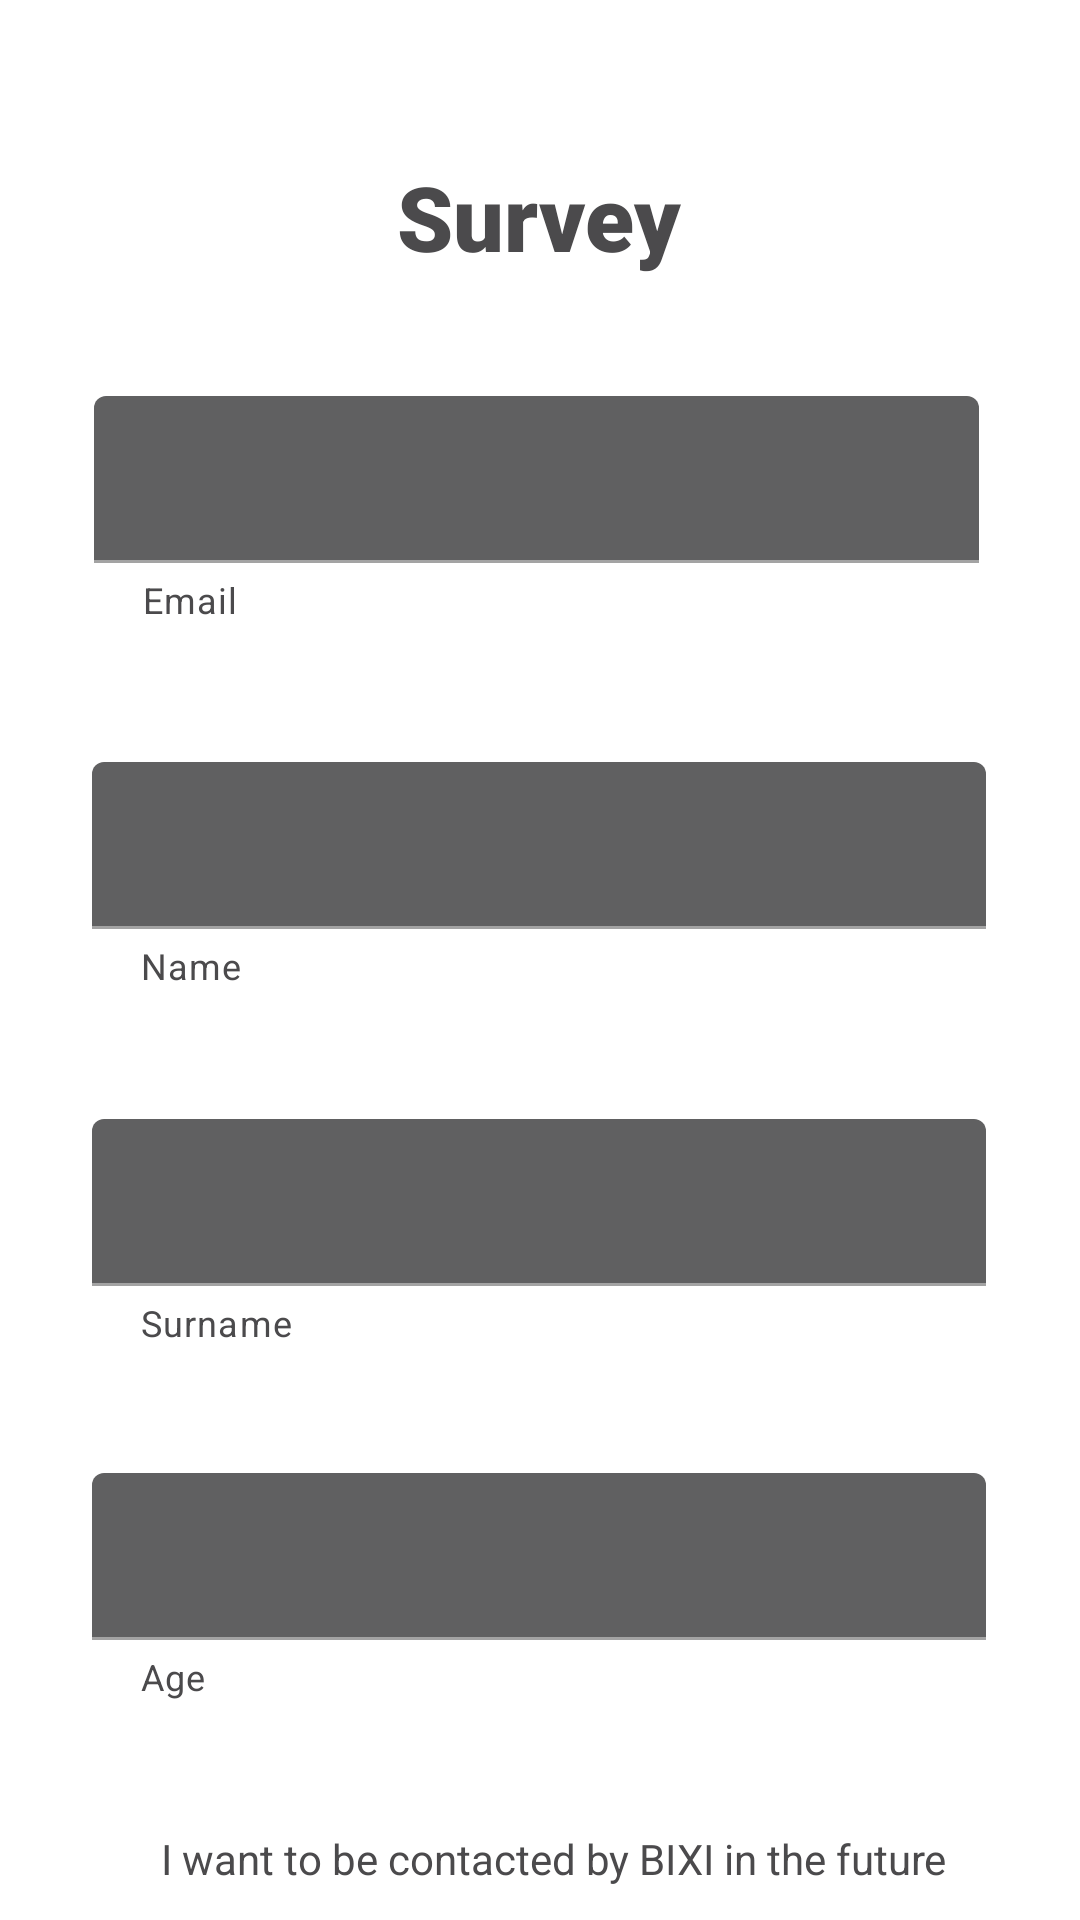

Produce the Android XML layout that renders to this screen, including the resource entries it uses.
<!-- AndroidManifest.xml: activity theme Material -->
<!-- res/layout/fragment_second.xml -->
<?xml version="1.0" encoding="utf-8"?>
<androidx.constraintlayout.widget.ConstraintLayout xmlns:android="http://schemas.android.com/apk/res/android"
    xmlns:app="http://schemas.android.com/apk/res-auto"
    xmlns:tools="http://schemas.android.com/tools"
    android:layout_width="match_parent"
    android:layout_height="match_parent"
    tools:context=".Activity1.SecondFragment">

    <com.google.android.material.textfield.TextInputLayout
        android:id="@+id/textInputLayout2"
        android:layout_width="295dp"
        android:layout_height="86dp"
        android:layout_marginTop="132dp"
        app:helperText="@string/hint_email"
        app:helperTextTextColor="@color/colorPrimaryDark"
        app:layout_constraintEnd_toEndOf="parent"
        app:layout_constraintHorizontal_bias="0.482"
        app:layout_constraintStart_toStartOf="parent"
        app:layout_constraintTop_toTopOf="parent">

        <com.google.android.material.textfield.TextInputEditText
            android:id="@+id/emailField"
            android:layout_width="match_parent"
            android:layout_height="wrap_content"
            android:inputType="textEmailAddress" />
    </com.google.android.material.textfield.TextInputLayout>

    <com.google.android.material.textfield.TextInputLayout
        android:id="@+id/nameInputLayout"
        android:layout_width="298dp"
        android:layout_height="83dp"
        android:layout_marginTop="36dp"
        app:helperText="@string/hint_name"
        app:helperTextTextColor="@color/colorPrimaryDark"
        app:layout_constraintEnd_toEndOf="parent"
        app:layout_constraintHorizontal_bias="0.495"
        app:layout_constraintStart_toStartOf="parent"
        app:layout_constraintTop_toBottomOf="@+id/textInputLayout2">

        <com.google.android.material.textfield.TextInputEditText
            android:id="@+id/nameField"
            android:layout_width="match_parent"
            android:layout_height="wrap_content"
            android:inputType="textPersonName|text" />
    </com.google.android.material.textfield.TextInputLayout>

    <com.google.android.material.textfield.TextInputLayout
        android:id="@+id/surnameInputLayout3"
        android:layout_width="298dp"
        android:layout_height="82dp"
        android:layout_marginTop="36dp"
        app:helperText="@string/hint_surname"
        app:helperTextTextColor="@color/colorPrimaryDark"
        app:layout_constraintEnd_toEndOf="parent"
        app:layout_constraintHorizontal_bias="0.495"
        app:layout_constraintStart_toStartOf="parent"
        app:layout_constraintTop_toBottomOf="@+id/nameInputLayout">

        <com.google.android.material.textfield.TextInputEditText
            android:id="@+id/surnameField"
            android:layout_width="match_parent"
            android:layout_height="wrap_content"
            android:inputType="textPersonName" />
    </com.google.android.material.textfield.TextInputLayout>

    <com.google.android.material.textfield.TextInputLayout
        android:id="@+id/ageInputLayout4"
        android:layout_width="298dp"
        android:layout_height="82dp"
        android:layout_marginTop="36dp"
        app:errorEnabled="true"
        app:helperText="@string/hint_age"
        app:helperTextTextColor="@color/colorPrimaryDark"
        app:layout_constraintEnd_toEndOf="parent"
        app:layout_constraintHorizontal_bias="0.495"
        app:layout_constraintStart_toStartOf="parent"
        app:layout_constraintTop_toBottomOf="@+id/surnameInputLayout3">

        <com.google.android.material.textfield.TextInputEditText
            android:id="@+id/ageField"
            android:layout_width="match_parent"
            android:layout_height="wrap_content"
            android:inputType="number" />
    </com.google.android.material.textfield.TextInputLayout>

    <CheckBox
        android:id="@+id/interestCheckbox"
        android:layout_width="317dp"
        android:layout_height="53dp"
        android:layout_marginTop="20dp"
        android:text="@string/checkbox_interest"
        android:textColor="@color/colorPrimaryDark"
        app:layout_constraintEnd_toEndOf="parent"
        app:layout_constraintStart_toStartOf="parent"
        app:layout_constraintTop_toBottomOf="@+id/ageInputLayout4"
        tools:text="@string/checkbox_interest" />

    <Button
        android:id="@+id/sendSurvey"
        android:layout_width="129dp"
        android:layout_height="59dp"
        android:layout_marginTop="20dp"
        android:layout_marginEnd="56dp"
        android:text="@string/survey_send"
        app:layout_constraintBottom_toBottomOf="parent"
        app:layout_constraintEnd_toEndOf="parent"
        app:layout_constraintTop_toBottomOf="@+id/interestCheckbox"
        app:layout_constraintVertical_bias="0.0" />

    <Button
        android:id="@+id/skipButton"
        android:layout_width="77dp"
        android:layout_height="53dp"
        android:layout_marginStart="56dp"
        android:layout_marginTop="20dp"
        android:text="@string/button_skip"
        app:layout_constraintBottom_toBottomOf="parent"
        app:layout_constraintStart_toStartOf="parent"
        app:layout_constraintTop_toBottomOf="@+id/interestCheckbox"
        app:layout_constraintVertical_bias="0.0" />

    <TextView
        android:id="@+id/header_survey"
        android:layout_width="188dp"
        android:layout_height="48dp"
        android:layout_marginTop="52dp"
        android:fontFamily="sans-serif-black"
        android:text="@string/header_survey"
        android:textAlignment="center"
        android:textColor="@color/colorPrimaryDark"
        android:textSize="30sp"
        android:typeface="normal"
        app:layout_constraintEnd_toEndOf="parent"
        app:layout_constraintHorizontal_bias="0.497"
        app:layout_constraintStart_toStartOf="parent"
        app:layout_constraintTop_toTopOf="parent"
        tools:text="@string/header_survey" />

</androidx.constraintlayout.widget.ConstraintLayout>
<!-- resources referenced by this layout -->
<resources>
  <color name="colorPrimaryDark">#4B4A4C</color>
  <string name="button_skip">Skip</string>
  <string name="checkbox_interest">I want to be contacted by BIXI in the future</string>
  <string name="header_survey">Survey</string>
  <string name="hint_age">Age</string>
  <string name="hint_email">Email</string>
  <string name="hint_name">Name</string>
  <string name="hint_surname">Surname</string>
  <string name="survey_send">Send Survey</string>
  <style name="Material" parent="Theme.MaterialComponents">
          <item name="colorPrimary">@color/colorPrimary</item>
          <item name="colorPrimaryVariant">@color/colorPrimaryDark</item>
          <item name="colorOnPrimary">@color/colorOnPrimary</item>
          <item name="colorSecondary">@color/colorSecondary</item>
          <item name="colorSecondaryVariant">@color/colorSecondaryDark</item>
          <item name="colorOnSecondary">@color/colorOnSecondary</item>
          <item name="colorSurface">@color/colorPrimaryDark</item>
          <item name="colorError">@color/colorSecondary</item>
          <item name="colorOnSurface">@color/colorOnPrimary</item>
          <item name="helperTextTextColor">@color/colorPrimaryDark</item>
          <item name="android:colorBackground">#FFFFFFFF</item>
          <item name="android:textCursorDrawable">@null</item>
          <item name="android:textColorPrimary">@color/colorOnPrimary</item>
  
          <item name="android:textColorHint">@color/colorOnPrimary</item>
  
      </style>
  <color name="colorPrimary">#676271</color>
  <color name="colorOnPrimary">#FFFFFF</color>
  <color name="colorSecondary">#A10019</color>
  <color name="colorSecondaryDark">#880519</color>
  <color name="colorOnSecondary">#222121</color>
</resources>
